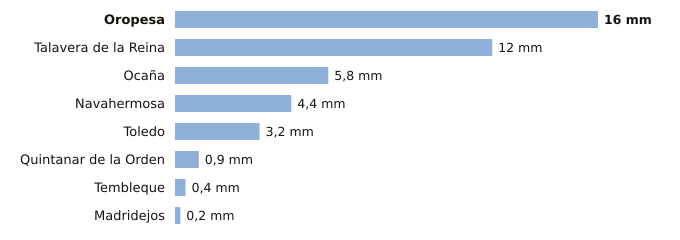

The data file committed next to this chart (first rows):
estacion, provincia, indicativo, mm_6_dias_anteriores, mm_hoy, mm_7_dias, horas_de_hoy
Oropesa, Toledo, 3427Y, 16.0, 0.0, 16.0, 1
Talavera de la Reina, Toledo, 3365A, 12.0, 0.0, 12.0, 2
Ocaña, Toledo, 3099Y, 5.8, 0.0, 5.8, 2
Navahermosa, Toledo, 3305Y, 4.4, 0.0, 4.4, 3
Toledo, Toledo, 3260B, 3.2, 0.0, 3.2, 3
Quintanar de la Orden, Toledo, 4061X, 0.9, 0.0, 0.9, 3
Tembleque, Toledo, 3245Y, 0.4, 0.0, 0.4, 3
Madridejos, Toledo, 4067, 0.2, 0.0, 0.2, 3
